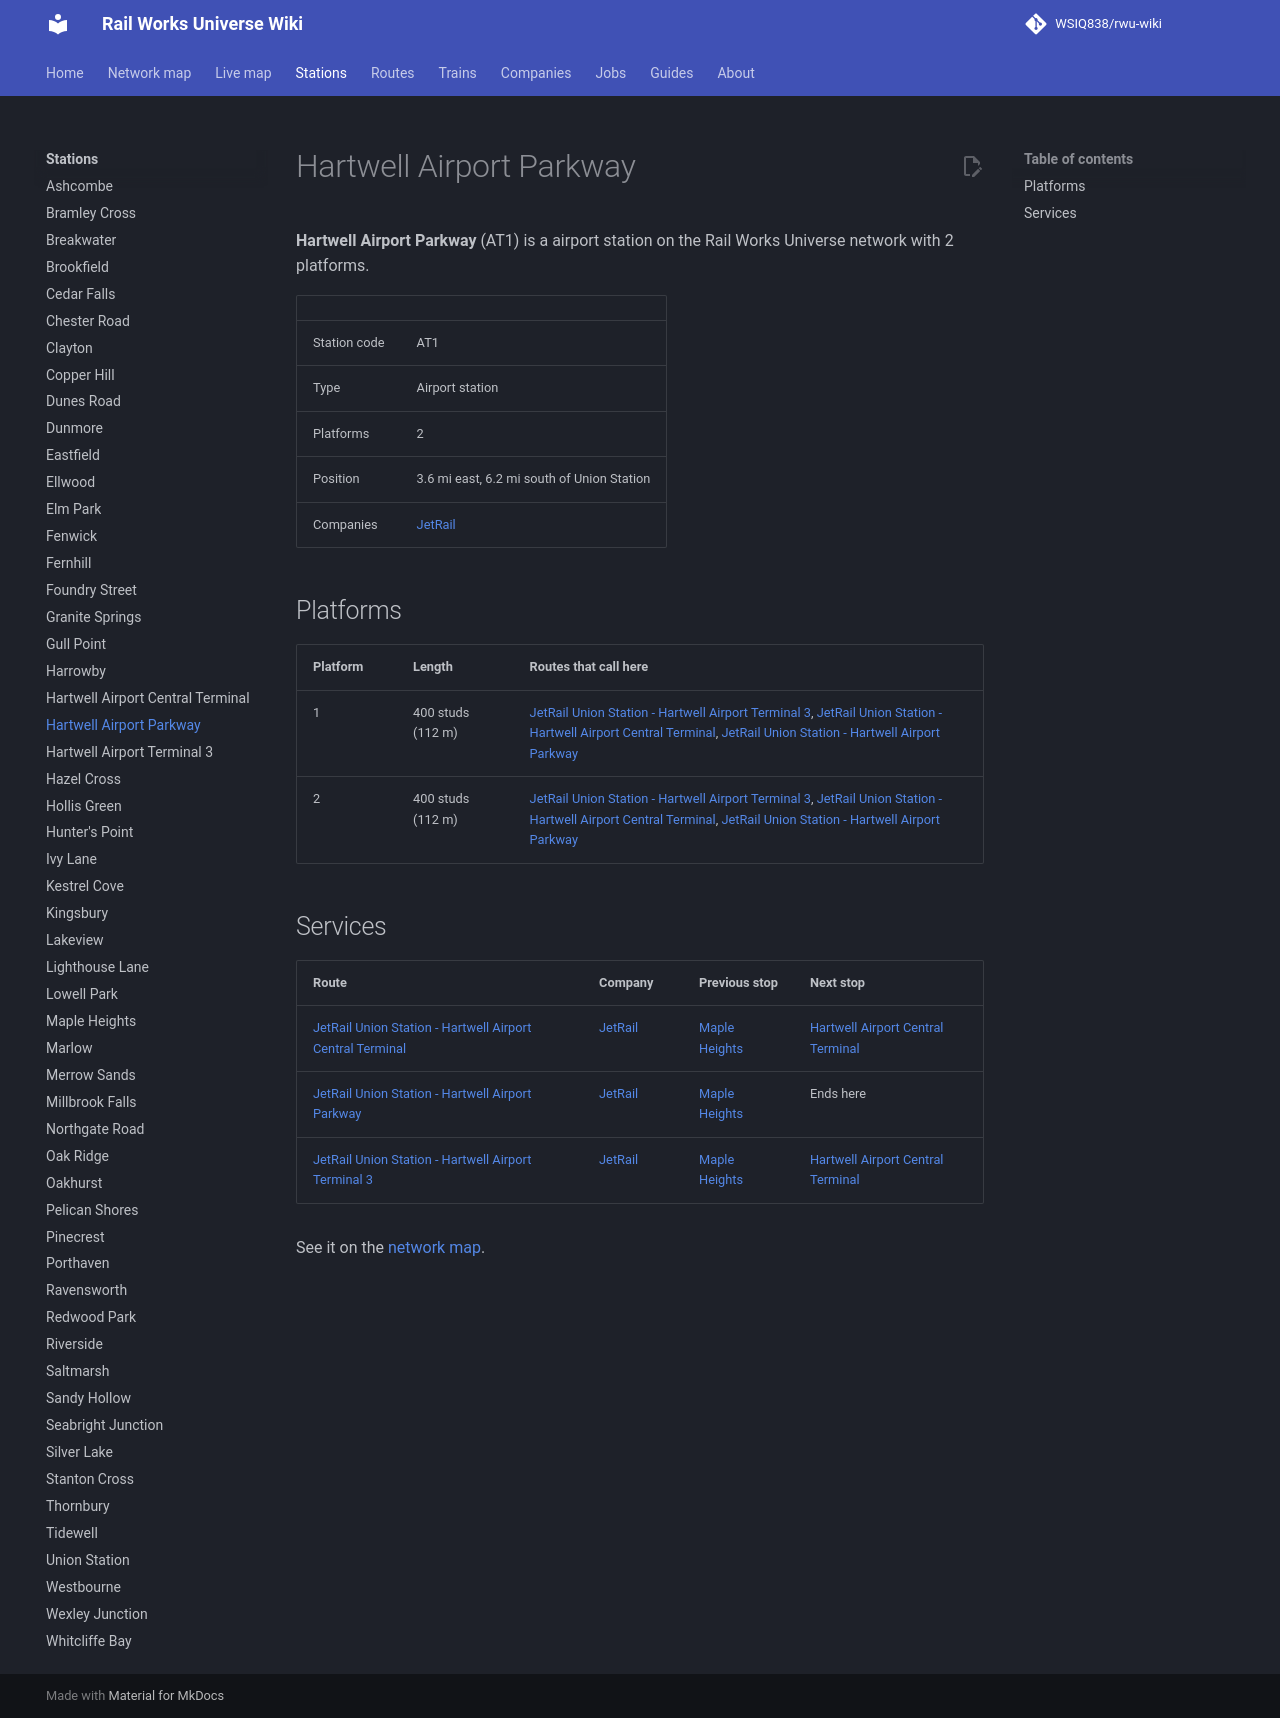

repository: WSIQ838/rwu-wiki · page: stations/hartwell-airport-parkway/index.html · generator: mkdocs

# Hartwell Airport Parkway

**Hartwell Airport Parkway** (AT1) is a airport station on the Rail Works Universe network with 2 platforms.

| | |
|---|---|
| Station code | AT1 |
| Type | Airport station |
| Platforms | 2 |
| Position | 3.6 mi east, 6.2 mi south of Union Station |
| Companies | [JetRail](../companies/jetrail.md) |

## Platforms

| Platform | Length | Routes that call here |
|---|---|---|
| 1 | 400 studs (112 m) | [JetRail Union Station - Hartwell Airport Terminal 3](../lines/jr-uns-at3.md), [JetRail Union Station - Hartwell Airport Central Terminal](../lines/jr-uns-at2.md), [JetRail Union Station - Hartwell Airport Parkway](../lines/jr-uns-at1.md) |
| 2 | 400 studs (112 m) | [JetRail Union Station - Hartwell Airport Terminal 3](../lines/jr-uns-at3.md), [JetRail Union Station - Hartwell Airport Central Terminal](../lines/jr-uns-at2.md), [JetRail Union Station - Hartwell Airport Parkway](../lines/jr-uns-at1.md) |

## Services

| Route | Company | Previous stop | Next stop |
|---|---|---|---|
| [JetRail Union Station - Hartwell Airport Central Terminal](../lines/jr-uns-at2.md) | [JetRail](../companies/jetrail.md) | [Maple Heights](../stations/maple-heights.md) | [Hartwell Airport Central Terminal](../stations/hartwell-airport-central-terminal.md) |
| [JetRail Union Station - Hartwell Airport Parkway](../lines/jr-uns-at1.md) | [JetRail](../companies/jetrail.md) | [Maple Heights](../stations/maple-heights.md) | Ends here |
| [JetRail Union Station - Hartwell Airport Terminal 3](../lines/jr-uns-at3.md) | [JetRail](../companies/jetrail.md) | [Maple Heights](../stations/maple-heights.md) | [Hartwell Airport Central Terminal](../stations/hartwell-airport-central-terminal.md) |

See it on the [network map](../map.md#AT1).
